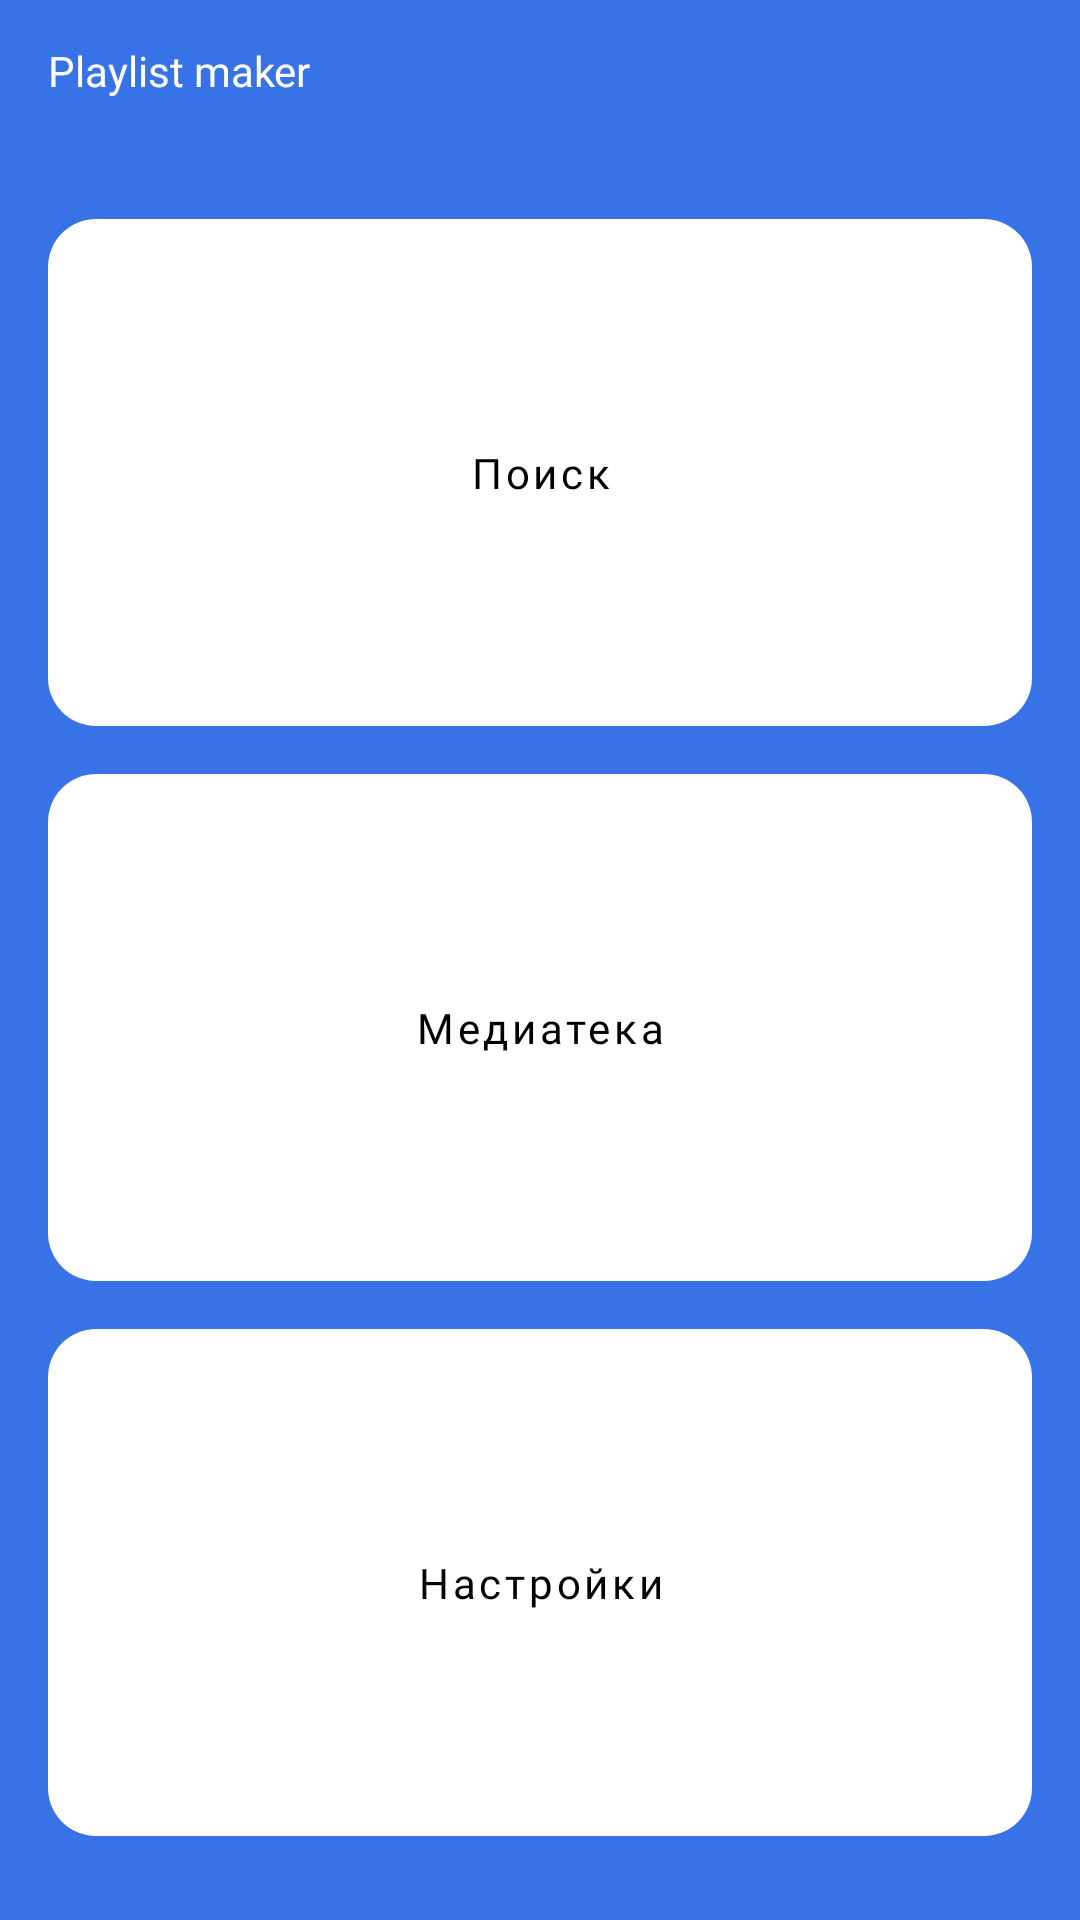

This screen was rendered from an Android layout file. Write that file and the resources it references.
<!-- AndroidManifest.xml: application theme Theme.PlaylistMaker -->
<!-- res/layout/activity_main.xml -->
<?xml version="1.0" encoding="utf-8"?>
<LinearLayout
    xmlns:android="http://schemas.android.com/apk/res/android"
    xmlns:app="http://schemas.android.com/apk/res-auto"
    android:layout_width="match_parent"
    android:layout_height="match_parent"
    android:orientation="vertical"
    android:paddingHorizontal="@dimen/size_16dp"
    android:background="@color/blue">

    <FrameLayout
        android:layout_width="match_parent"
        android:layout_height="wrap_content"
        android:layout_marginTop="14dp">
    <TextView
        android:layout_width="wrap_content"
        android:layout_height="wrap_content"
        android:layout_gravity="start"
        android:text="@string/app_name"
        android:fontFamily="@font/ys_display_medium"
        android:textColor="@color/white"
        android:textSize="@dimen/size_22sp" />
    </FrameLayout>

    <LinearLayout
        android:layout_width="match_parent"
        android:layout_height="match_parent"
        android:layout_marginTop="40dp"
        android:layout_marginBottom="28dp"
        android:orientation="vertical">
        <Button
            android:id="@+id/btn_search"
            style="@style/button"
            android:text="@string/search"
            app:icon="@drawable/ic_magnifying_glass" />
        <Button
            android:id="@+id/btn_media"
            style="@style/button"
            android:layout_marginTop="@dimen/size_16dp"
            android:text="@string/media_lib"
            app:icon="@drawable/ic_media_lib" />
        <Button
            android:id="@+id/btn_settings"
            style="@style/button"
            android:layout_marginTop="@dimen/size_16dp"
            android:text="@string/settings"
            app:icon="@drawable/ic_gearwheel" />
    </LinearLayout>
</LinearLayout>
<!-- resources referenced by this layout -->
<resources>
  <color name="blue">#3772E7</color>
  <color name="white">#FFFFFF</color>
  <dimen name="size_16dp">16dp</dimen>
  <string name="app_name" translatable="false">Playlist maker</string>
  <string name="media_lib">Медиатека</string>
  <string name="search">Поиск</string>
  <string name="settings">Настройки</string>
  <style name="button" parent="Widget.MaterialComponents.Button.UnelevatedButton">
          <item name="android:layout_width">match_parent</item>
          <item name="android:layout_height">0dp</item>
          <item name="android:layout_weight">1</item>
          <item name="backgroundTint">@null</item>
          <item name="android:background">@drawable/ripple</item>
          <item name="fontFamily">@font/ys_display_medium</item>
          <item name="textAllCaps">false</item>
          <item name="android:textColor">@color/black</item>
          <item name="android:textSize">@dimen/size_22sp</item>
          <item name="iconGravity">textStart</item>
          <item name="iconPadding">@dimen/size_10dp</item>
          <item name="iconTint">@color/black</item>
      </style>
  <style name="Theme.PlaylistMaker" parent="Theme.MaterialComponents.DayNight.NoActionBar">
          
          <item name="colorPrimary">@color/blue</item>
          <item name="colorPrimaryVariant">@color/black</item>
          <item name="colorOnPrimary">@color/blue</item>
          
          <item name="colorSecondary">@color/white</item>
          <item name="colorSecondaryVariant">@color/text_gray</item>
          <item name="colorOnSecondary">@color/text_gray</item>
          
          <item name="android:statusBarColor">?attr/colorPrimary</item>
          
      </style>
  <!-- drawable ripple (drawable) -->
  <?xml version="1.0" encoding="utf-8"?>
  <ripple xmlns:android="http://schemas.android.com/apk/res/android"
      android:color="@color/black">
      <item android:drawable="@drawable/shape_main_btn" />
      <item android:id="@android:id/mask">
          <shape android:shape="rectangle">
              <solid android:color="@color/black" />
              <corners android:radius="@dimen/size_16dp" />
          </shape>
      </item>
  </ripple>
  <color name="black">#FF000000</color>
  <dimen name="size_10dp">10dp</dimen>
  <color name="text_gray">#AEAFB4</color>
  <!-- drawable shape_main_btn (drawable) -->
  <?xml version="1.0" encoding="utf-8"?>
  <shape xmlns:android="http://schemas.android.com/apk/res/android"
      android:shape="rectangle">
      <solid android:color="@android:color/white" />
      <corners android:radius="@dimen/size_16dp" />
  </shape>
</resources>
